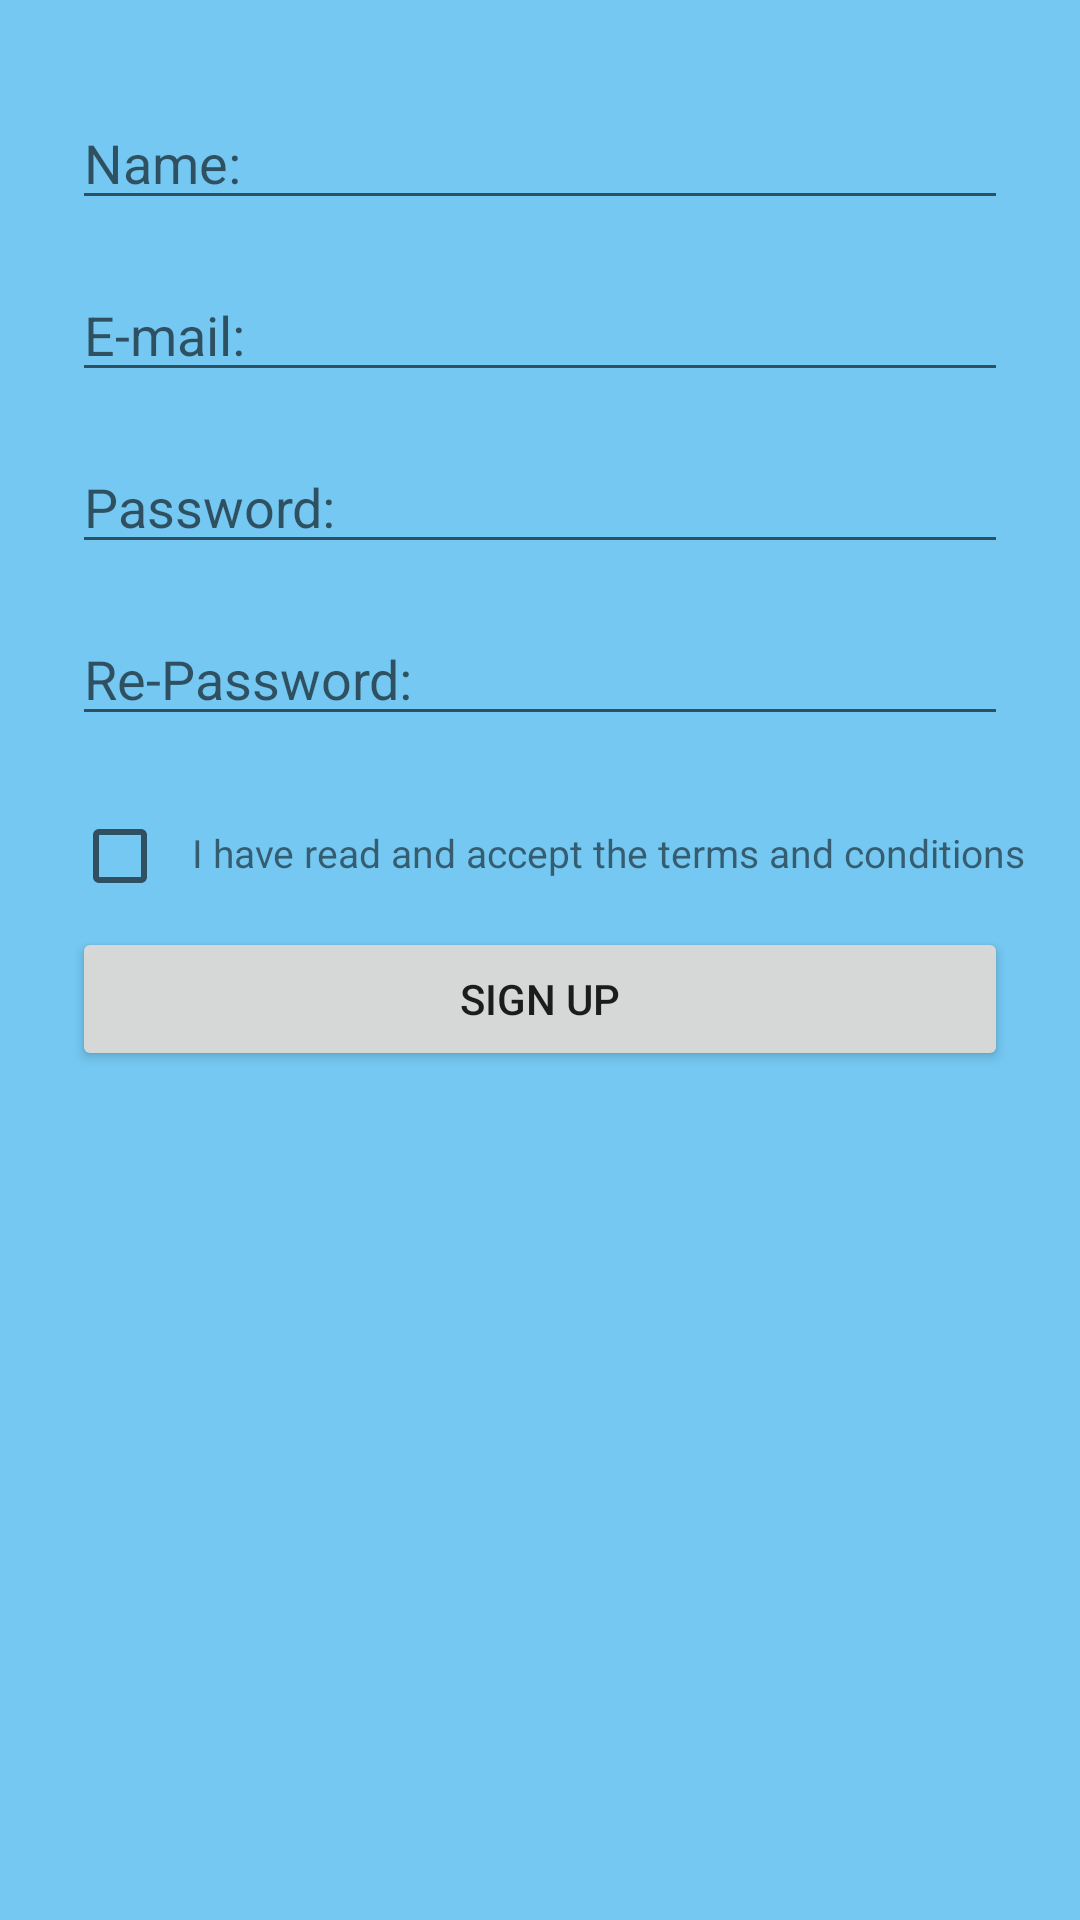

Write the Android layout XML for this screen, with the resource values it uses.
<!-- AndroidManifest.xml: application theme AppTheme -->
<!-- res/layout/activity_sign_up.xml -->
<?xml version="1.0" encoding="utf-8"?>
<android.support.constraint.ConstraintLayout xmlns:android="http://schemas.android.com/apk/res/android"
    xmlns:app="http://schemas.android.com/apk/res-auto"
    xmlns:tools="http://schemas.android.com/tools"
    android:layout_width="match_parent"
    android:layout_height="match_parent"
    android:background="#74c8f2"
    android:orientation="vertical"
    tools:context=".SignUpActivity">

    <EditText
        android:id="@+id/usernameField"
        android:layout_width="match_parent"
        android:layout_height="wrap_content"
        android:layout_marginLeft="24dp"
        android:layout_marginTop="32dp"
        android:layout_marginRight="24dp"
        android:ems="10"
        android:hint="Name:"
        android:inputType="textPersonName"
        app:layout_constraintEnd_toEndOf="parent"
        app:layout_constraintStart_toStartOf="parent"
        app:layout_constraintTop_toTopOf="parent" />

    <EditText
        android:id="@+id/userEmailField"
        android:layout_width="match_parent"
        android:layout_height="wrap_content"
        android:layout_marginLeft="24dp"
        android:layout_marginTop="16dp"
        android:layout_marginRight="24dp"
        android:ems="10"
        android:hint="E-mail:"
        android:inputType="textPersonName"
        app:layout_constraintEnd_toEndOf="parent"
        app:layout_constraintStart_toStartOf="parent"
        app:layout_constraintTop_toBottomOf="@+id/usernameField" />

    <EditText
        android:id="@+id/userPasswordField"
        android:layout_width="match_parent"
        android:layout_height="wrap_content"
        android:layout_marginLeft="24dp"
        android:layout_marginTop="16dp"
        android:layout_marginRight="24dp"
        android:ems="10"
        android:hint="Password:"
        android:inputType="textPassword"
        app:layout_constraintEnd_toEndOf="parent"
        app:layout_constraintStart_toStartOf="parent"
        app:layout_constraintTop_toBottomOf="@+id/userEmailField" />

    <EditText
        android:id="@+id/userPasswordCheckField"
        android:layout_width="match_parent"
        android:layout_height="wrap_content"
        android:layout_marginLeft="24dp"
        android:layout_marginTop="16dp"
        android:layout_marginRight="24dp"
        android:ems="10"
        android:hint="Re-Password:"
        android:inputType="textPassword"
        app:layout_constraintEnd_toEndOf="parent"
        app:layout_constraintStart_toStartOf="parent"
        app:layout_constraintTop_toBottomOf="@+id/userPasswordField" />

    <CheckBox
        android:id="@+id/userCheckBox"
        android:layout_width="wrap_content"
        android:layout_height="wrap_content"
        android:layout_marginLeft="24dp"
        android:layout_marginTop="24dp"
        app:layout_constraintStart_toStartOf="parent"
        app:layout_constraintTop_toBottomOf="@+id/userPasswordCheckField" />

    <TextView
        android:id="@+id/textView"
        android:layout_width="wrap_content"
        android:layout_height="wrap_content"
        android:layout_marginLeft="8dp"
        android:layout_marginTop="30dp"
        android:text="I have read and accept the terms and conditions"
        android:textSize="13dp"
        app:layout_constraintStart_toEndOf="@+id/userCheckBox"
        app:layout_constraintTop_toBottomOf="@+id/userPasswordCheckField" />

    <Button
        android:id="@+id/userSignUpButton"
        android:layout_width="match_parent"
        android:layout_height="wrap_content"
        android:layout_marginLeft="24dp"
        android:layout_marginTop="16dp"
        android:layout_marginRight="24dp"
        android:text="Sign Up"
        app:layout_constraintEnd_toEndOf="parent"
        app:layout_constraintHorizontal_bias="0.145"
        app:layout_constraintStart_toStartOf="parent"
        app:layout_constraintTop_toBottomOf="@+id/textView" />

</android.support.constraint.ConstraintLayout>
<!-- resources referenced by this layout -->
<resources>
  <style name="AppTheme" parent="Theme.AppCompat.Light.DarkActionBar">
          
          <item name="colorPrimary">#3c97bf</item>
          <item name="colorPrimaryDark">@color/colorPrimaryDark</item>
          <item name="colorAccent">@color/colorAccent</item>
      </style>
  <!-- not gathered from this repository: default colours our renderer supplied (Android Studio template values) -->
  <color name="colorPrimaryDark">#FF3700B3</color>
  <color name="colorAccent">#FF03DAC5</color>
</resources>
